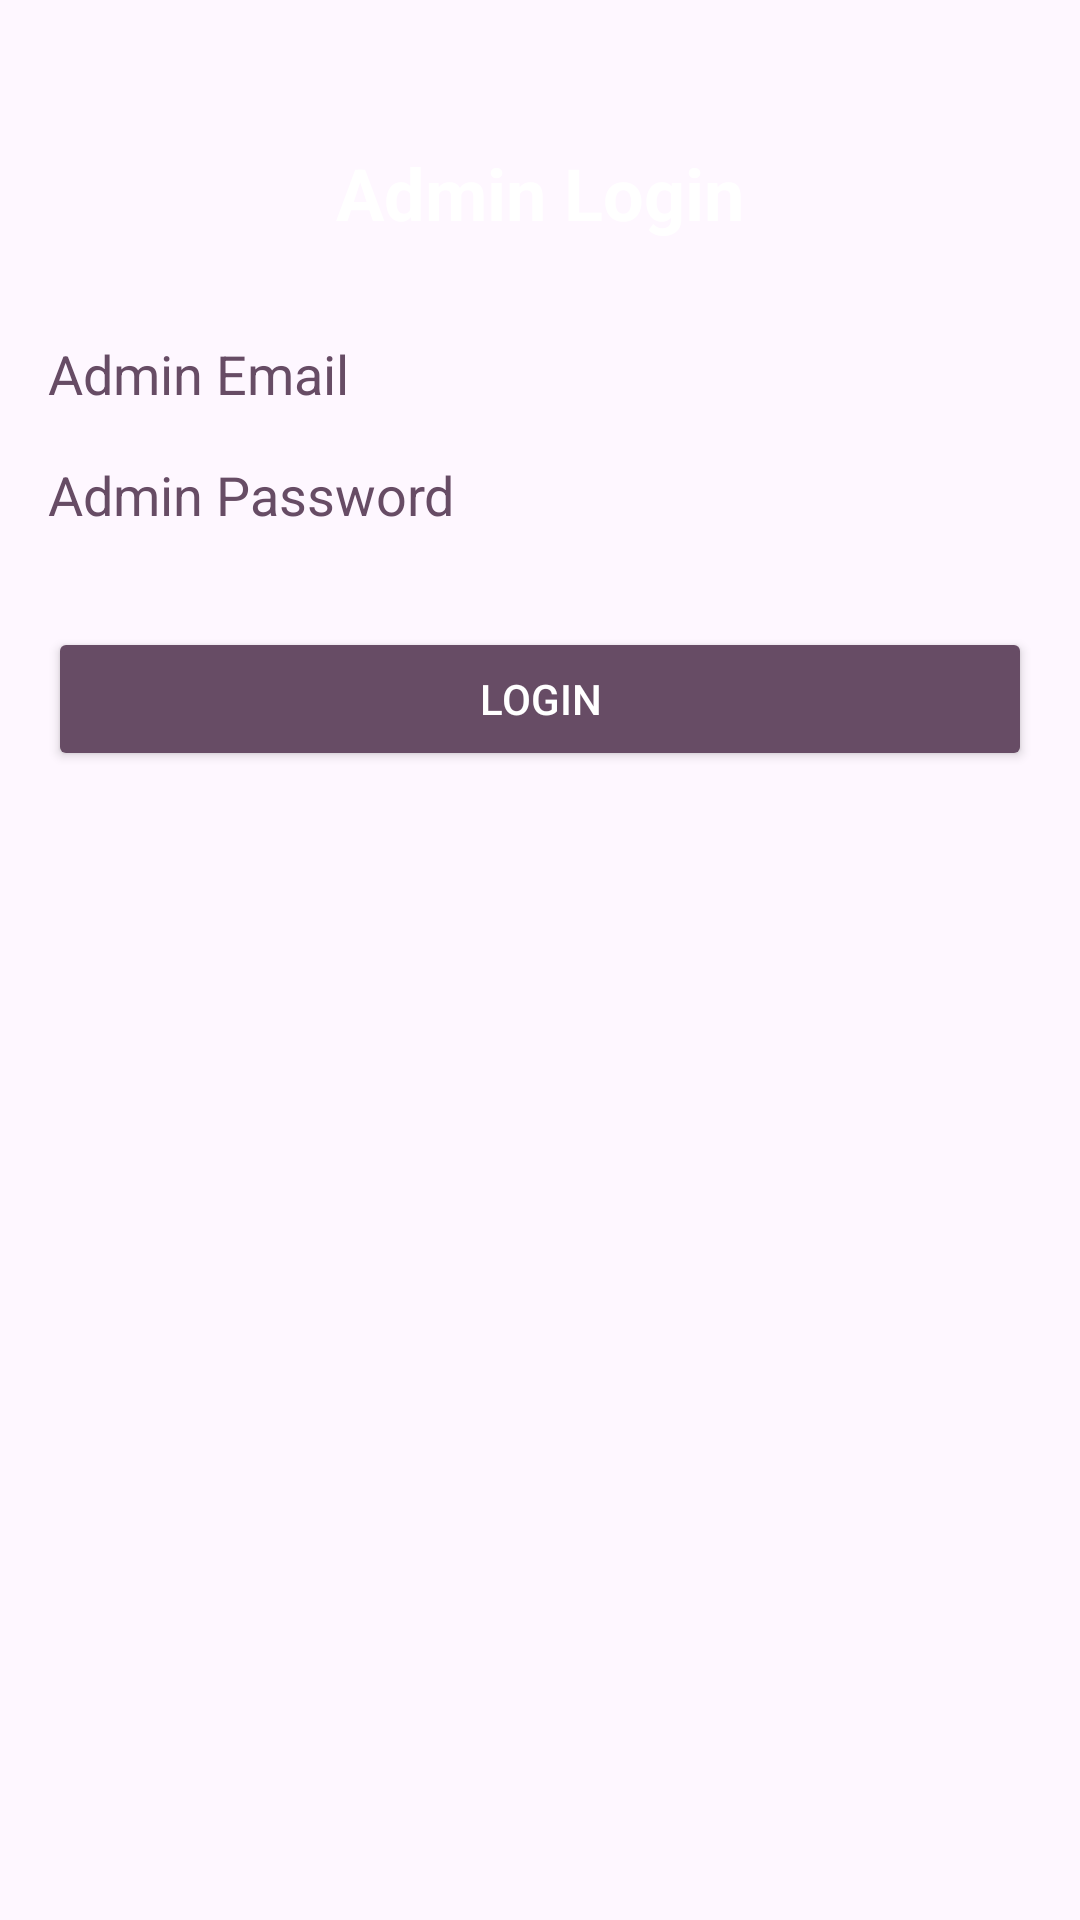

Android layout source for this screen:
<!-- AndroidManifest.xml: application theme Theme.SafeShe2 -->
<!-- res/layout/activity_admin_login.xml -->
<?xml version="1.0" encoding="utf-8"?>
<androidx.constraintlayout.widget.ConstraintLayout xmlns:android="http://schemas.android.com/apk/res/android"
    xmlns:app="http://schemas.android.com/apk/res-auto"
    xmlns:tools="http://schemas.android.com/tools"
    android:layout_width="match_parent"
    android:layout_height="match_parent"
    android:background="@drawable/backgroundfinalfinal"
    android:padding="16dp"
    tools:context=".AdminLoginActivity">

    <TextView
        android:id="@+id/textViewTitle"
        android:layout_width="wrap_content"
        android:layout_height="wrap_content"
        android:text="Admin Login"
        android:textColor="#FFFFFF"
        android:textSize="24sp"
        android:textStyle="bold"
        app:layout_constraintTop_toTopOf="parent"
        app:layout_constraintStart_toStartOf="parent"
        app:layout_constraintEnd_toEndOf="parent"
        android:layout_marginTop="32dp"/>

    <com.google.android.material.textfield.TextInputEditText
        android:id="@+id/adminEmail"
        android:layout_width="match_parent"
        android:layout_height="wrap_content"
        android:layout_marginTop="32dp"
        android:hint="Admin Email"
        android:inputType="textEmailAddress"
        android:textColor="#674C65"
        android:textColorHint="#674C65"
        android:background="@drawable/rounded_edit_text"
        app:layout_constraintTop_toBottomOf="@id/textViewTitle"/>

    <com.google.android.material.textfield.TextInputEditText
        android:id="@+id/adminPassword"
        android:layout_width="match_parent"
        android:layout_height="wrap_content"
        android:layout_marginTop="16dp"
        android:hint="Admin Password"
        android:inputType="textPassword"
        android:textColor="#674C65"
        android:textColorHint="#674C65"
        android:background="@drawable/rounded_edit_text"
        app:layout_constraintTop_toBottomOf="@id/adminEmail"/>

    <Button
        android:id="@+id/btnAdminLogin"
        android:layout_width="match_parent"
        android:layout_height="wrap_content"
        android:layout_marginTop="32dp"
        android:text="Login"
        android:textColor="#FFFFFF"
        android:backgroundTint="#674C65"
        app:layout_constraintTop_toBottomOf="@id/adminPassword"/>

</androidx.constraintlayout.widget.ConstraintLayout>
<!-- resources referenced by this layout -->
<resources>
  <style name="Theme.SafeShe2" parent="Base.Theme.SafeShe2" />
  <style name="Base.Theme.SafeShe2" parent="Theme.Material3.DayNight.NoActionBar">
          
      </style>
</resources>
